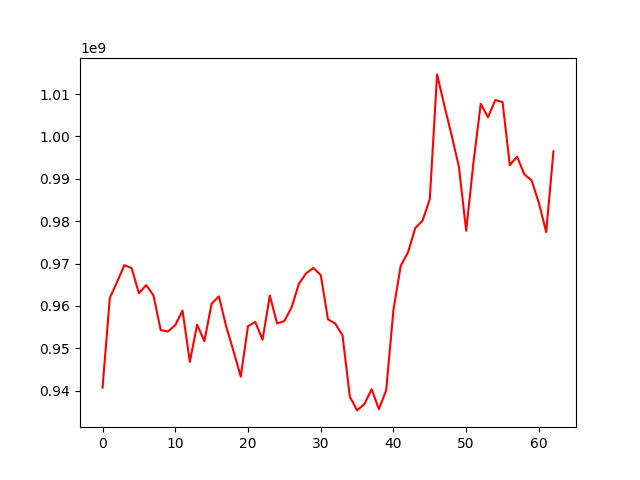

Values plotted in this chart, from the file beside it:
, 0
0, 940696552
1, 961898270
2, 965657384
3, 969619877
4, 968912013
5, 962990372
6, 964912873
7, 962458599
8, 954276797
9, 953966459
10, 955460783
11, 958891045
12, 946784605
13, 955582189
14, 951684167
15, 960534089
16, 962252059
17, 955134740
18, 949380092
19, 943295442
20, 955221982
21, 956206748
22, 951998269
23, 962458230
24, 955849354
25, 956431000
26, 959693875
27, 965221369
28, 967703281
29, 968953967
30, 967283209
31, 956830737
32, 955819712
33, 952999241
34, 938571200
35, 935330398
36, 936817072
37, 940335001
38, 935635766
39, 940068791
40, 959087125
41, 969470868
42, 972644629
43, 978389466
44, 980123577
45, 985238838
46, 1014650294
47, 1007271982
48, 1000266495
49, 992830617
50, 977736322
51, 993831430
52, 1007717406
53, 1004533093
54, 1008593492
55, 1008122828
56, 993236622
57, 995226192
58, 991048161
59, 989637856
... 3 more rows
